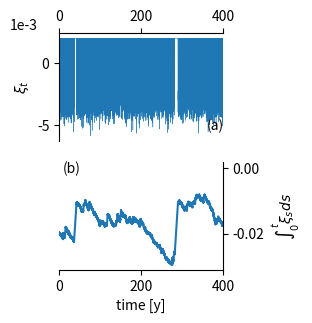

Reproduce this figure in Python. (Note: this script raises an exception after producing the figure.)
import matplotlib.pyplot as plt
import numpy as np
import random
from scipy.stats import genpareto as gprnd


np.random.seed(seed=2)

# random.seed(50)
# print(random.random()) 

### noise parameters ####

# alpha-stable parameter
k = 0.62

sigma_laminar = 2
sigma_turbulent = 0.1
obs_laminar = 0.2
laminar = False
laminar_durations = []
turbulent_durations = []
bias_correction = -1.3076202432497247e-07

theta = sigma_laminar/k
mean_xi = theta + sigma_laminar/(1-k)
dt = 0.01
time = np.arange(-200,400, dt)
noise = np.zeros_like(time)

for i in range(len(time)):
    if noise[i] == 0: 
        if laminar:  # compute the noise for the next laminar period
            n_laminar = np.ceil(gprnd.rvs(k,
                                          loc=theta,
                                          scale=sigma_laminar))
            # n_laminar = np.ceil(gprnd.rvs(k,
            #                               scale=sigma_laminar / k))
            laminar = False
            laminar_durations.append(n_laminar)
            if i + n_laminar > len(time):
                n_laminar = len(time) - i

            for jl in range(int(n_laminar)):
                noise[i+jl] = dt*obs_laminar

        else:  # compute the noise for the next turbulent period
            n_Brownian = np.ceil(mean_xi
                                 + mean_xi*(np.random.random()-0.5))
            laminar = True
            turbulent_durations.append(n_Brownian)
            if i + n_Brownian > len(time):
                n_Brownian = len(time) - i

            for jl in range(int(n_Brownian)):
                noise[i+jl] = (sigma_turbulent *
                               np.random.normal()-obs_laminar) * dt


noise -= bias_correction
#mask = noise> 0.002
#noise[mask] = 0.002

lam_stats = np.unique(laminar_durations, return_counts = True)
tur_stats = np.unique(turbulent_durations, return_counts = True)


fig, ax = plt.subplots(2,1, figsize = (80 / 25.4, 80/25.4))
# ax[0].scatter(*lam_stats[:20], facecolor = 'C0', edgecolor = 'k',
#               marker = 'o', s = 30, label = 'turbulent')
# rax = ax[0].twinx()
# ax[0].patch.set_visible(False)
# rax.set_zorder(-2)
# rax.bar(tur_stats[0], height=tur_stats[1],color='C1', lw=1, edgecolor='k',
#         label = 'laminar')
# rax.scatter([],[], facecolor = 'C0', edgecolor = 'k',
#               marker = 'o', s = 30, label = 'turbulent')
# ax[0].set_xlim((1,30))
# ax[0].yaxis.set_ticklabels(ax[0].get_yticks()/1000.0)
# rax.yaxis.set_ticklabels(rax.get_yticks()/ 1000)
# ax[0].set_xlabel('duration in simulation time steps')
# ax[0].set_ylabel('occurences in thousands')
# ax[0].annotate('highest laminar duration = %i' %(np.max(laminar_durations)),
#                (0, 1.1),
#                xycoords='axes fraction',
#                fontsize = 6)
# rax.legend(frameon = False, fontsize = 6)

ax[0].plot(time, noise, lw = 0.3)
#ax[0].set_xlabel('time')
ax[0].set_ylabel(r'$\xi_t$')
ax[0].xaxis.set_ticks_position('top')
ax[0].xaxis.set_label_position('top')
ax[0].ticklabel_format(axis='y', style='sci', scilimits = (-1,1))
t = ax[0].yaxis.get_offset_text()
t.set_x(-0.3)
ax[0].spines['right'].set_visible(False)
ax[0].spines['bottom'].set_visible(False)
ax[0].set_xlim(0,400)
ax[0].annotate('(a)', (0.9,0.1), xycoords = 'axes fraction')

#ax[0].yaxis.set_label_coords(0, 1.1)
#ax[0].yaxis.label.set_rotation()
ax[1].yaxis.set_ticks_position('right')
ax[1].yaxis.set_label_position('right')
ax[1].plot(time, np.cumsum(noise) * dt)
ax[1].set_xlabel('time [y]')
ax[1].set_ylabel(r'$\int_{0}^{t}\xi_s ds$')
ax[1].spines['top'].set_visible(False)
ax[1].spines['left'].set_visible(False)
ax[1].set_xlim(0,400)
ax[1].annotate('(b)', (0.02,0.9), xycoords = 'axes fraction')
#ax[1].yaxis.set_label_coords(0, 1.05)
#ax[1].yaxis.label.set_rotation(0)
fig.subplots_adjust(wspace = 0.2,
                    top = 0.9,
                    left = 0.2,
                    bottom = 0.15,
                    right = 0.72)
fig.savefig('figures/fig_noise.png', dpi = 300)
fig.savefig('figures/fig_noise.pdf')
